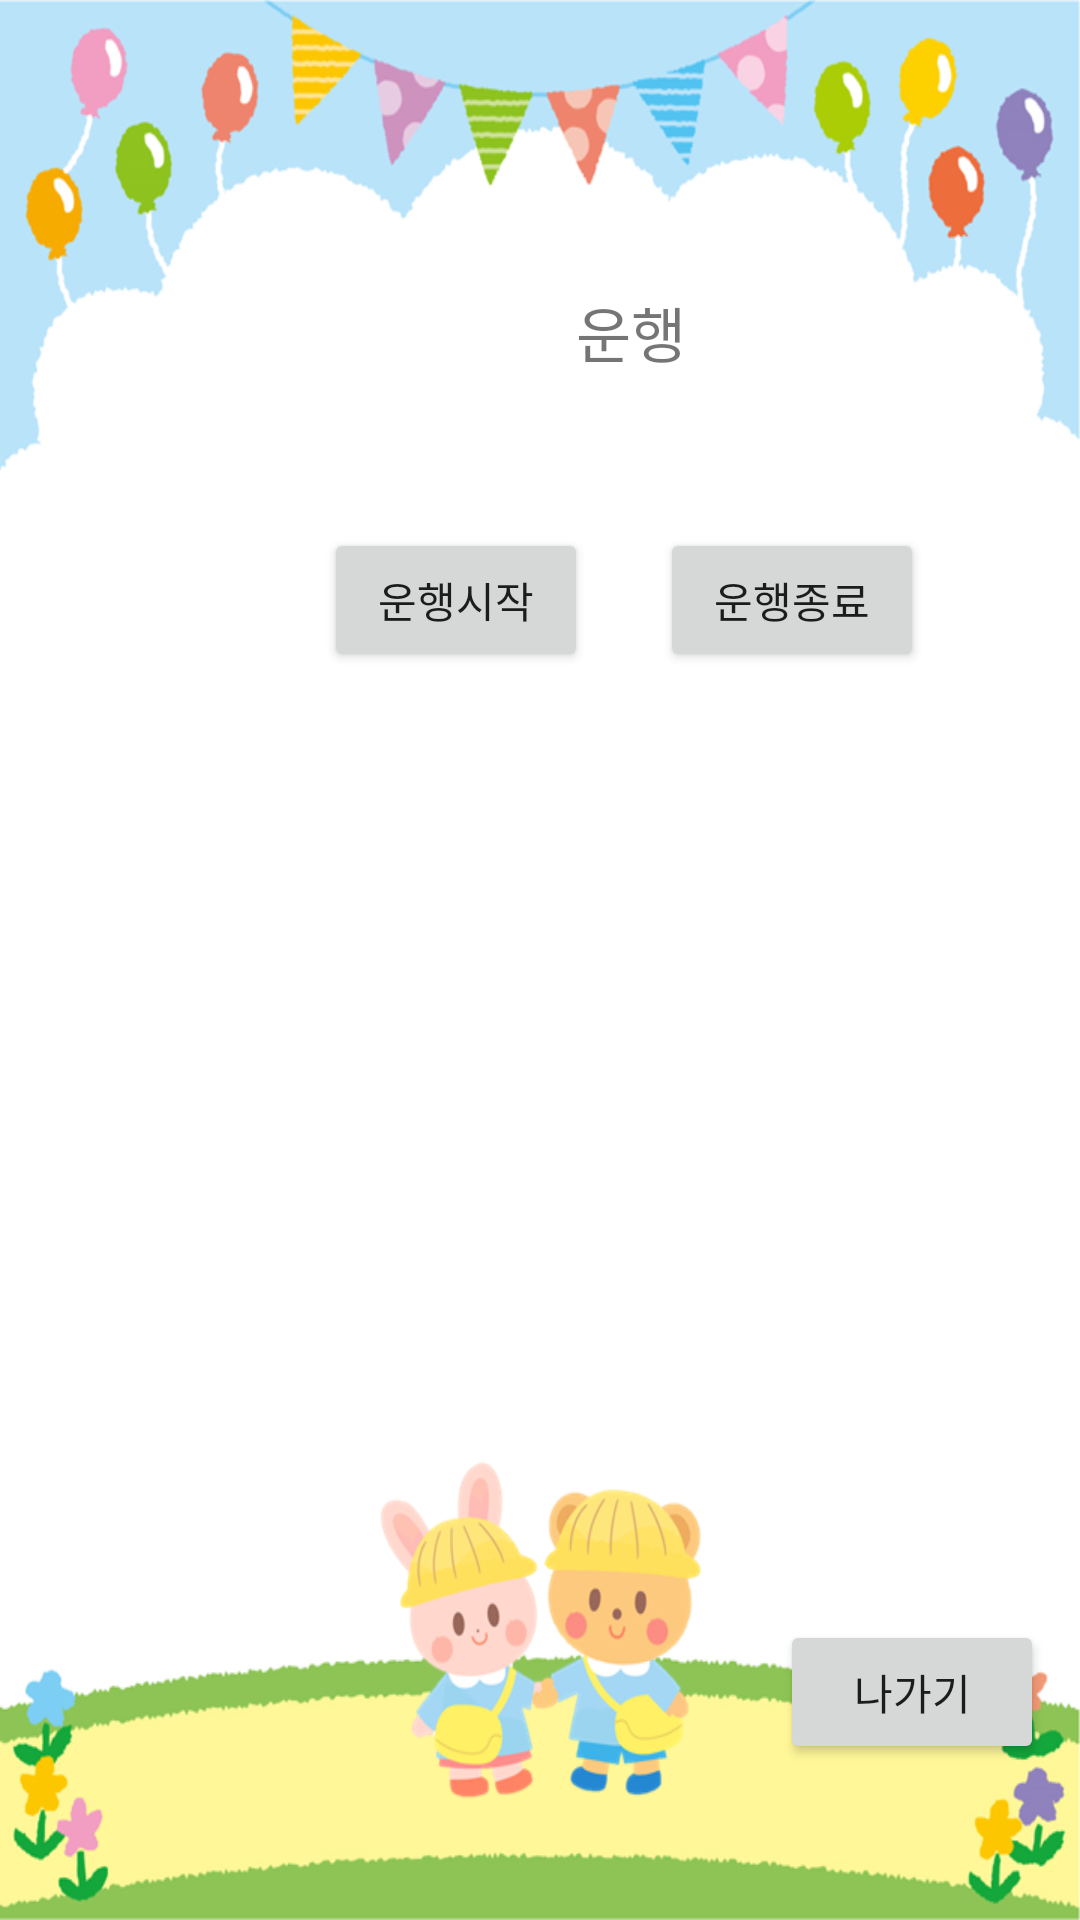

Layout XML and referenced resources for this Android screen:
<!-- AndroidManifest.xml: application theme Theme.Project -->
<!-- res/layout/activity_driver_page.xml -->
<?xml version="1.0" encoding="utf-8"?>
<androidx.constraintlayout.widget.ConstraintLayout xmlns:android="http://schemas.android.com/apk/res/android"
    xmlns:app="http://schemas.android.com/apk/res-auto"
    xmlns:tools="http://schemas.android.com/tools"
    android:layout_width="match_parent"
    android:layout_height="match_parent"
    android:background="@drawable/informback"
    tools:context=".driverPage">


    <Button
        android:id="@+id/dr_exit"
        android:layout_width="wrap_content"
        android:layout_height="wrap_content"
        android:layout_marginEnd="12dp"
        android:layout_marginRight="12dp"
        android:layout_marginBottom="52dp"
        android:text="나가기"
        app:layout_constraintBottom_toBottomOf="parent"
        app:layout_constraintEnd_toEndOf="parent" />

    <TextView
        android:id="@+id/dr_list"
        android:layout_width="300dp"
        android:layout_height="40dp"
        android:layout_marginStart="52dp"
        android:layout_marginLeft="52dp"
        android:layout_marginTop="252dp"
        app:layout_constraintStart_toStartOf="parent"
        app:layout_constraintTop_toTopOf="parent" />

    <Button
        android:id="@+id/dr_start"
        android:layout_width="wrap_content"
        android:layout_height="wrap_content"
        android:layout_marginStart="108dp"
        android:layout_marginLeft="108dp"
        android:layout_marginTop="176dp"
        android:text="운행시작"
        app:layout_constraintStart_toStartOf="parent"
        app:layout_constraintTop_toTopOf="parent" />

    <Button
        android:id="@+id/dr_stop"
        android:layout_width="wrap_content"
        android:layout_height="wrap_content"
        android:layout_marginStart="24dp"
        android:layout_marginLeft="24dp"
        android:layout_marginTop="176dp"
        android:text="운행종료"
        app:layout_constraintStart_toEndOf="@+id/dr_start"
        app:layout_constraintTop_toTopOf="parent" />

    <TextView
        android:id="@+id/textView2"
        android:layout_width="200dp"
        android:layout_height="40dp"
        android:layout_marginStart="192dp"
        android:layout_marginLeft="192dp"
        android:layout_marginTop="96dp"
        android:text="운행"
        android:textSize="20sp"
        app:layout_constraintStart_toStartOf="parent"
        app:layout_constraintTop_toTopOf="parent" />

</androidx.constraintlayout.widget.ConstraintLayout>
<!-- resources referenced by this layout -->
<resources>
  <!-- drawable informback: png bitmap (drawable, 150129 bytes) -->
  <style name="Theme.Project" parent="Theme.MaterialComponents.Light.DarkActionBar">
          
          <item name="colorPrimary">@color/purple_500</item>
          <item name="colorPrimaryVariant">@color/purple_700</item>
          <item name="colorOnPrimary">@color/white</item>
          
          <item name="colorSecondary">@color/teal_200</item>
          <item name="colorSecondaryVariant">@color/teal_700</item>
          <item name="colorOnSecondary">@color/black</item>
          
          <item name="android:statusBarColor" tools:targetApi="l">?attr/colorPrimaryVariant</item>
          
      </style>
  <!-- not gathered from this repository: default colours our renderer supplied (Android Studio template values) -->
  <color name="purple_500">#FF6200EE</color>
  <color name="purple_700">#FF3700B3</color>
  <color name="teal_200">#FF03DAC5</color>
  <color name="teal_700">#FF018786</color>
  <color name="black">#FF000000</color>
  <color name="white">#FFFFFFFF</color>
</resources>
